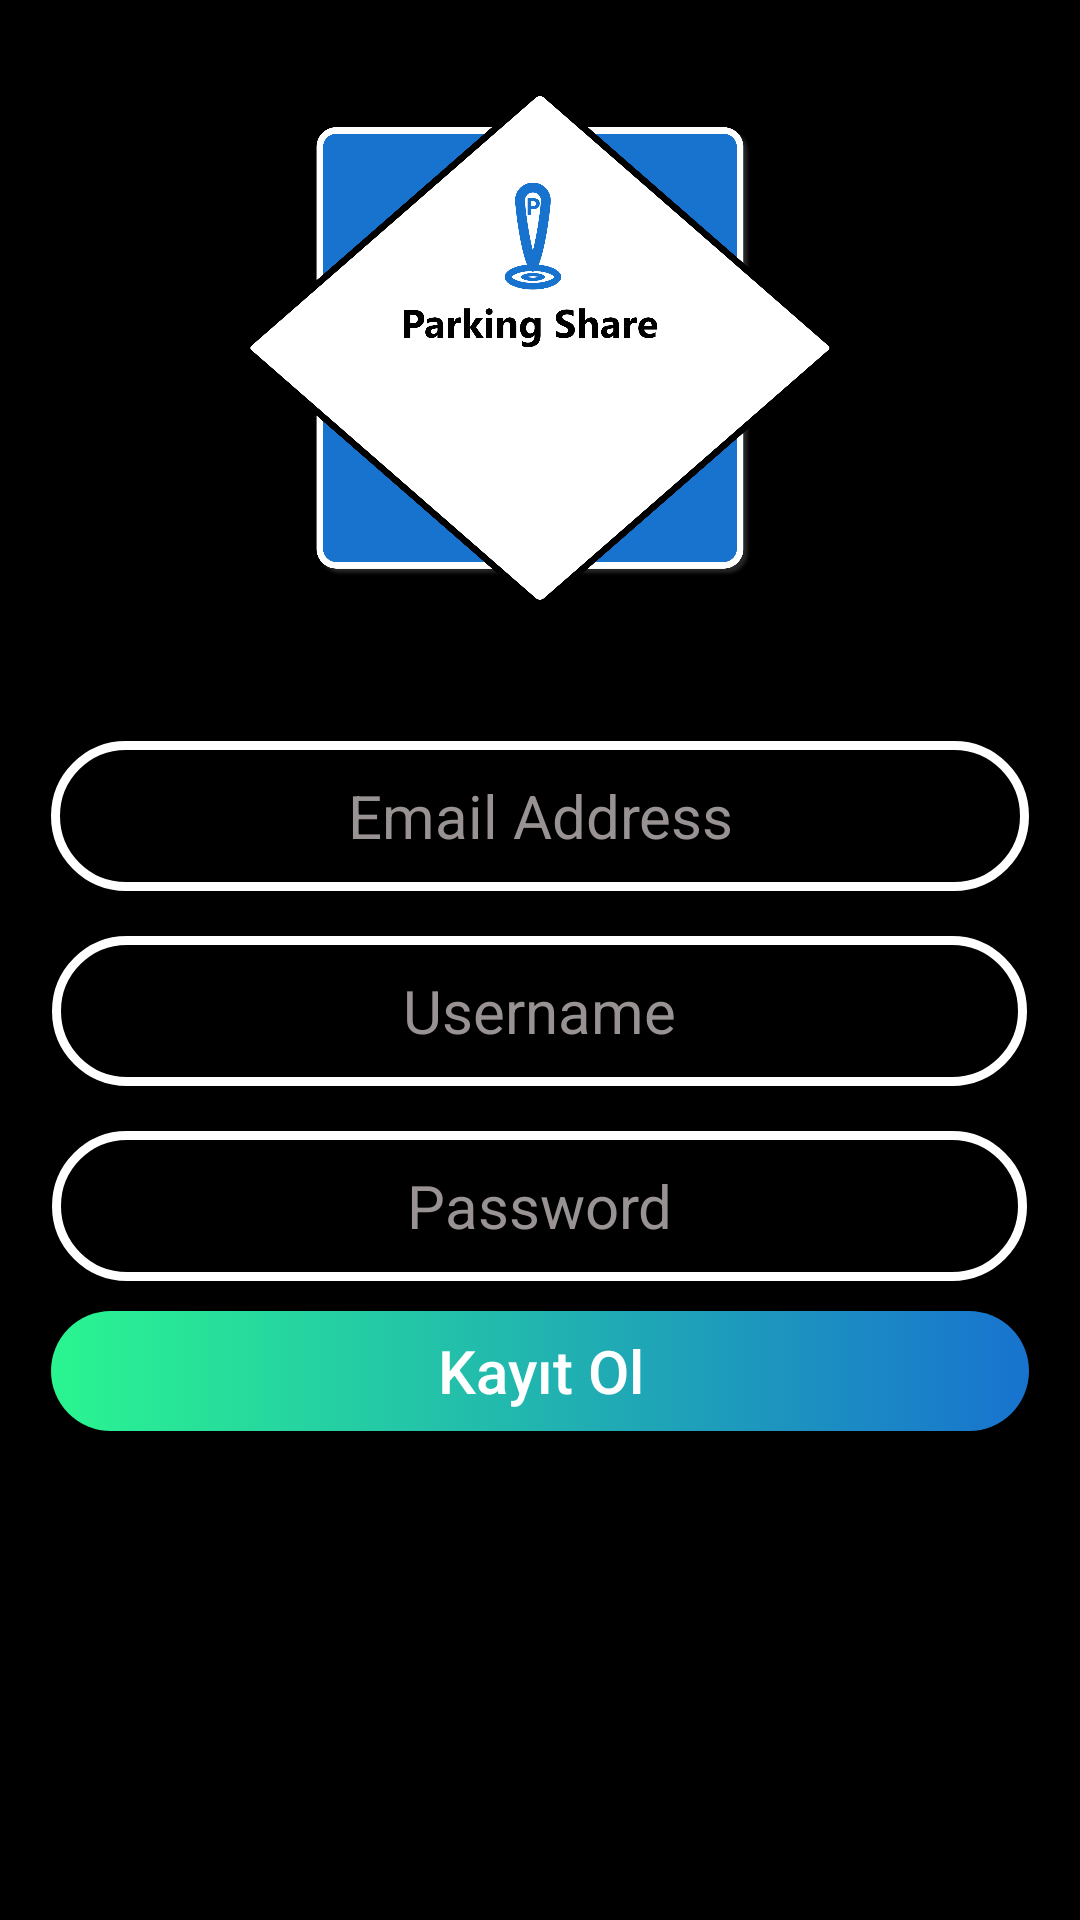

Layout XML and referenced resources for this Android screen:
<!-- AndroidManifest.xml: application theme Theme.ParkingShare -->
<!-- res/layout/activity_register.xml -->
<?xml version="1.0" encoding="utf-8"?>
<androidx.constraintlayout.widget.ConstraintLayout xmlns:android="http://schemas.android.com/apk/res/android"
    xmlns:app="http://schemas.android.com/apk/res-auto"
    xmlns:tools="http://schemas.android.com/tools"
    android:layout_width="match_parent"
    android:layout_height="match_parent"
    tools:context=".Login.RegisterActivity"
    android:background="@color/colorPrimaryDark">
    <RelativeLayout
        android:layout_width="match_parent"
        android:layout_height="match_parent">
        <RelativeLayout
            android:layout_width="match_parent"
            android:layout_height="wrap_content"
            android:id="@+id/relLayout1">
            <include layout="@layout/snippet_login_register_picture"/>

        </RelativeLayout>
        <RelativeLayout
            android:layout_width="match_parent"
            android:layout_height="match_parent"
            android:id="@+id/relLayout2"
            android:layout_below="@+id/relLayout1">
            <EditText
                android:layout_marginTop="15dp"
                android:id="@+id/emailText_register"
                android:layout_width="326dp"
                android:layout_height="50dp"
                android:autofillHints="@string/email_address"
                android:ems="10"
                android:hint="@string/email_address"
                android:inputType="textEmailAddress"
                android:textColorHint="@color/textHint"
                android:textSize="20sp"
                android:theme="@style/MyEditText"
                android:layout_centerHorizontal="true"
                android:background="@drawable/boarder"
                android:textAlignment="center"
                />
            <EditText
                android:layout_marginTop="15dp"
                android:id="@+id/register_username"
                android:layout_width="325dp"
                android:layout_height="50dp"
                android:theme="@style/MyEditText"
                android:ems="10"
                android:hint="Username"
                android:inputType="textVisiblePassword|textNoSuggestions"
                android:textColorHint="@color/textHint"
                android:textSize="20sp"
                android:layout_below="@+id/emailText_register"
                tools:ignore="DuplicateIds"
                android:autofillHints="User ID"
                android:layout_centerHorizontal="true"
                android:background="@drawable/boarder"
                android:textAlignment="center"/>


            <EditText
                android:layout_marginTop="15dp"
                android:id="@+id/password_register"
                android:layout_width="325dp"
                android:layout_height="50dp"
                android:theme="@style/MyEditText"
                android:ems="10"
                android:hint="@string/password"
                android:inputType="textPassword"
                android:textColorHint="@color/textHint"
                android:textSize="20sp"
                android:layout_below="@+id/register_username"
                tools:ignore="DuplicateIds"
                android:autofillHints="@string/password"
                android:layout_centerHorizontal="true"
                android:background="@drawable/boarder"
                android:textAlignment="center"/>


            <Button
                android:layout_marginTop="10dp"
                android:id="@+id/register_kayıt_ol"
                android:layout_width="326dp"
                android:layout_height="40dp"
                android:background="@drawable/mybutton"
                android:gravity="center"
                android:text="@string/kay_t_ol"
                android:textAllCaps="false"
                android:textColor="@color/white"
                android:textSize="20sp"
                android:layout_below="@+id/password_register"
                android:layout_centerHorizontal="true"
                android:onClick="registerKayitOl"/>
            <ProgressBar
                android:layout_width="100dp"
                android:layout_height="100dp"
                android:id="@+id/progressbar_register"
                android:layout_centerHorizontal="true"/>


        </RelativeLayout>

    </RelativeLayout>




</androidx.constraintlayout.widget.ConstraintLayout>
<!-- res/layout/snippet_login_register_picture.xml (included above) -->
<merge xmlns:android="http://schemas.android.com/apk/res/android">

    <RelativeLayout
        android:layout_height="wrap_content"
        android:layout_width="match_parent"
        android:background="@color/colorPrimaryDark">
        <ImageView
            android:id="@+id/imageView2"
            android:layout_width="300dp"
            android:layout_height="200dp"
            android:layout_marginStart="33dp"
            android:layout_marginTop="16dp"
            android:layout_marginEnd="33dp"
            android:layout_marginBottom="16dp"
            android:src="@drawable/loginpicture"
            android:layout_centerHorizontal="true"
            />
    </RelativeLayout>
</merge>
<!-- resources referenced by this layout -->
<resources>
  <color name="colorPrimaryDark">#000000</color>
  <color name="textHint">#989292</color>
  <color name="white">#FFFFFF</color>
  <!-- drawable boarder (drawable) -->
  <?xml version="1.0" encoding="utf-8"?>
  <selector xmlns:android="http://schemas.android.com/apk/res/android">
      <item android:state_focused="true">
          <shape>
              <stroke android:width="3dp"
                  android:color="@color/colorAccent"/>
              <corners android:radius="50dp"/>
          </shape>
      </item>
      <item android:state_enabled="true">
          <shape>
              <stroke
                  android:width="3dp"
                  android:color="@color/white"/>
              <corners android:radius="50dp"/>
          </shape>
      </item>
  
  
  </selector>
  <!-- drawable loginpicture: png bitmap (drawable-hdpi, 131044 bytes) -->
  <!-- drawable mybutton (drawable) -->
  <?xml version="1.0" encoding="utf-8"?>
  <selector xmlns:tools="http://schemas.android.com/tools" xmlns:android="http://schemas.android.com/apk/res/android">
      <item android:state_enabled="false">
          <shape>
              <gradient android:startColor="#2AF590" android:endColor="@color/buttonBack" android:type="linear" android:gradientRadius="30dp"/>
              <corners android:radius="50dp"/>
          </shape>
      </item>
      <item android:state_pressed="true" tools:ignore="StateListReachable">
          <shape>
              <gradient android:startColor="#68F1AC" android:endColor="#469AED" android:type="linear" />
              <corners android:radius="50dp"/>
  
          </shape>
      </item>
  </selector>
  <string name="email_address">Email Address</string>
  <string name="kay_t_ol">Kayıt Ol</string>
  <string name="password">Password</string>
  <style name="MyEditText" parent="Theme.AppCompat">
          <item name="colorControlNormal">@color/textHint</item>
          <item name="colorControlActivated">@color/colorAccent</item>
      </style>
  <style name="Theme.ParkingShare" parent="Theme.AppCompat.NoActionBar">
          
          <item name="colorPrimary">@color/colorPrimary</item>
          <item name="colorPrimaryDark">@color/colorPrimaryDark</item>
          <item name="colorAccent">@color/colorAccent</item>
  
      </style>
  <color name="colorAccent">#00E5FF</color>
  <color name="buttonBack">#1873CF</color>
  <color name="colorPrimary">#1873CF</color>
</resources>
